The GitHub repository JaymarRCezar/Addressing-Class-Imbalance-in-Eye-Disease-Classification-A-Transfer-Learning-based-Approach contains a labelled image folder "aug_ds" with 3 categories: cataract, diabetic retinopathy, glaucoma. Examples follow, each with its label.

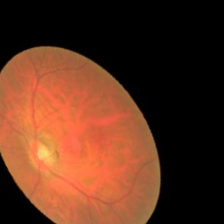
Label: glaucoma

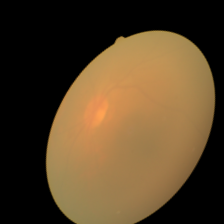
Label: cataract

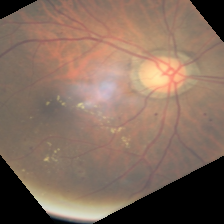
Label: diabetic retinopathy

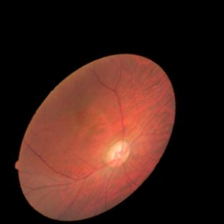
Label: glaucoma

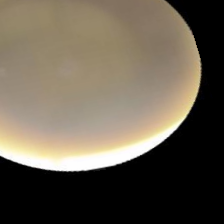
Label: cataract

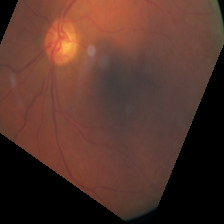
Label: diabetic retinopathy
